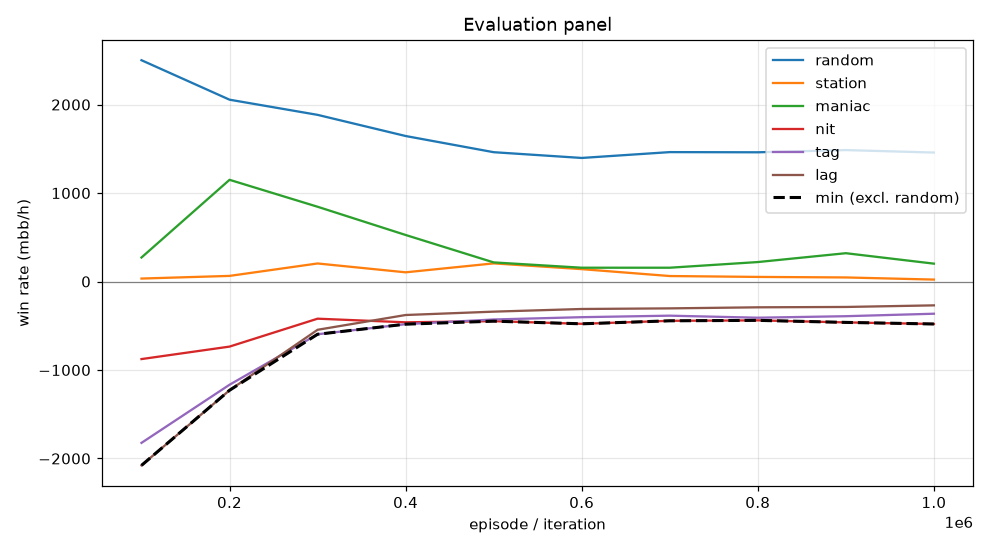

The data file committed next to this chart (first rows):
episode, min, mean, random_mean, random_se, station_mean, station_se, maniac_mean, maniac_se, nit_mean, nit_se, tag_mean, tag_se, lag_mean, lag_se, act_call, act_raise, act_fold, act_check
99999, -2078, -894.6, 2501, 117.3, 33.5, 52.06, 271.5, 163.4, -876.5, 146.3, -1824, 174.6, -2078, 185.8, 0.1994, 0.7492, 0.008646, 0.04278
199999, -1229, -383.6, 2055, 124.1, 63.5, 43.25, 1150, 169.8, -735.5, 135.5, -1166, 141.5, -1229, 141.6, 0.3045, 0.6605, 0.005484, 0.02951
299999, -596.0, -102.5, 1884, 104, 204.0, 41.5, 845.0, 145.9, -420.0, 106.6, -596.0, 103, -545.5, 103.6, 0.4329, 0.4984, 0.00235, 0.06636
399999, -482.0, -138.3, 1644, 102.9, 104.0, 26.22, 526.0, 82.49, -461.0, 109.9, -482.0, 96.53, -378.5, 89.6, 0.5116, 0.4591, 0.0, 0.02936
499999, -448.0, -159.3, 1462, 101.6, 205.0, 32.05, 216.0, 36.07, -448.0, 100.9, -429.0, 88.21, -340.5, 77.52, 0.5543, 0.3924, 9.015100292990759e-05, 0.05314
599999, -478.0, -179.1, 1396, 100.9, 140.0, 26.31, 156.0, 32.02, -478.0, 102.4, -403.0, 90.62, -310.5, 81.39, 0.5599, 0.3978, 0.0, 0.04223
699999, -444.0, -183.1, 1462, 98.16, 62.0, 16.27, 156.0, 28.23, -444.0, 104.7, -386.0, 92.9, -303.5, 83.47, 0.5687, 0.3984, 0.0, 0.03283
799999, -439.0, -173.5, 1460, 99.75, 52.0, 17.53, 220.0, 35.29, -439.0, 104.7, -409.0, 94.19, -291.5, 85.51, 0.56, 0.4036, 0.0, 0.03644
899999, -462.0, -155.1, 1486, 101, 46.0, 13.64, 320.0, 41.82, -462.0, 104.4, -392.0, 95.69, -287.5, 86.2, 0.5575, 0.4035, 0.0, 0.03897
999999, -480.0, -177.9, 1458, 100.6, 22.0, 10.55, 202.0, 31.15, -480.0, 103.5, -364.0, 93.92, -269.5, 84.09, 0.5667, 0.3878, 0.0, 0.04552
